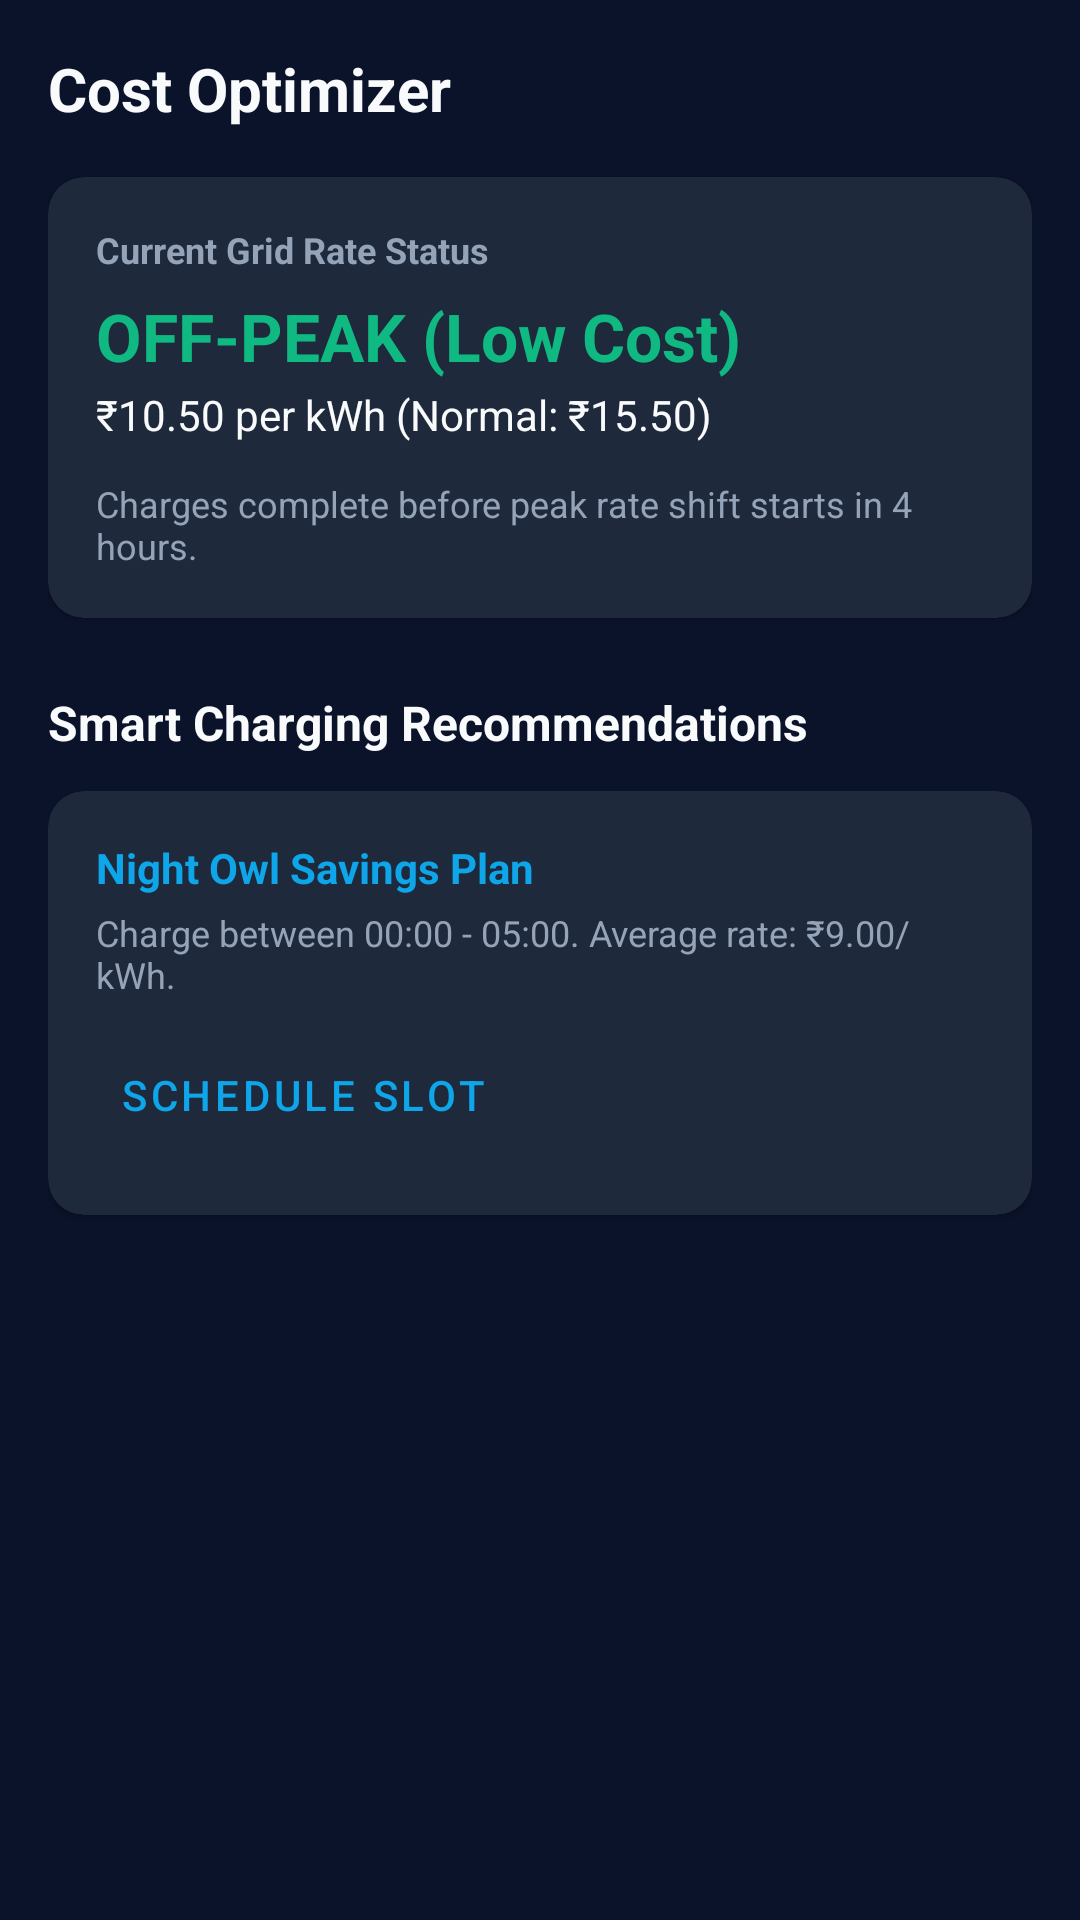

The Android layout XML behind this screen, and the referenced resources:
<!-- AndroidManifest.xml: application theme AppTheme -->
<!-- res/layout/fragment_cost_optimizer.xml -->
<?xml version="1.0" encoding="utf-8"?>
<androidx.constraintlayout.widget.ConstraintLayout xmlns:android="http://schemas.android.com/apk/res/android"
    xmlns:app="http://schemas.android.com/apk/res-auto"
    android:layout_width="match_parent"
    android:layout_height="match_parent"
    android:background="@color/bgDark"
    android:padding="16dp">

    <TextView
        android:id="@+id/cost_header"
        android:layout_width="wrap_content"
        android:layout_height="wrap_content"
        android:text="Cost Optimizer"
        android:textColor="@color/textColorPrimary"
        android:textSize="20sp"
        android:textStyle="bold"
        app:layout_constraintTop_toTopOf="parent"
        app:layout_constraintStart_toStartOf="parent" />

    
    <androidx.cardview.widget.CardView
        android:id="@+id/tariff_card"
        android:layout_width="match_parent"
        android:layout_height="wrap_content"
        android:layout_marginTop="16dp"
        app:cardBackgroundColor="@color/cardDark"
        app:cardCornerRadius="12dp"
        app:layout_constraintTop_toBottomOf="@id/cost_header"
        app:layout_constraintStart_toStartOf="parent"
        app:layout_constraintEnd_toEndOf="parent">

        <LinearLayout
            android:layout_width="match_parent"
            android:layout_height="wrap_content"
            android:orientation="vertical"
            android:padding="16dp">

            <TextView
                android:layout_width="wrap_content"
                android:layout_height="wrap_content"
                android:text="Current Grid Rate Status"
                android:textColor="@color/textColorSecondary"
                android:textSize="12sp"
                android:textStyle="bold" />

            <TextView
                android:id="@+id/tariff_rate_status"
                android:layout_width="wrap_content"
                android:layout_height="wrap_content"
                android:text="OFF-PEAK (Low Cost)"
                android:textColor="@color/colorAccent"
                android:textSize="22sp"
                android:textStyle="bold"
                android:layout_marginTop="6dp" />

            <TextView
                android:id="@+id/tariff_pricing"
                android:layout_width="wrap_content"
                android:layout_height="wrap_content"
                android:text="₹10.50 per kWh (Normal: ₹15.50)"
                android:textColor="@color/textColorPrimary"
                android:textSize="14sp"
                android:layout_marginTop="2dp" />

            <TextView
                android:layout_width="wrap_content"
                android:layout_height="wrap_content"
                android:text="Charges complete before peak rate shift starts in 4 hours."
                android:textColor="@color/textColorSecondary"
                android:textSize="12sp"
                android:layout_marginTop="12dp" />

        </LinearLayout>
    </androidx.cardview.widget.CardView>

    
    <TextView
        android:id="@+id/recommendations_label"
        android:layout_width="wrap_content"
        android:layout_height="wrap_content"
        android:text="Smart Charging Recommendations"
        android:textColor="@color/textColorPrimary"
        android:textSize="16sp"
        android:textStyle="bold"
        android:layout_marginTop="24dp"
        app:layout_constraintTop_toBottomOf="@id/tariff_card"
        app:layout_constraintStart_toStartOf="parent" />

    <androidx.cardview.widget.CardView
        android:id="@+id/recommendation_card_1"
        android:layout_width="match_parent"
        android:layout_height="wrap_content"
        android:layout_marginTop="12dp"
        app:cardBackgroundColor="@color/cardDark"
        app:cardCornerRadius="12dp"
        app:layout_constraintTop_toBottomOf="@id/recommendations_label"
        app:layout_constraintStart_toStartOf="parent"
        app:layout_constraintEnd_toEndOf="parent">

        <LinearLayout
            android:layout_width="match_parent"
            android:layout_height="wrap_content"
            android:orientation="vertical"
            android:padding="16dp">

            <TextView
                android:layout_width="wrap_content"
                android:layout_height="wrap_content"
                android:text="Night Owl Savings Plan"
                android:textColor="@color/colorPrimary"
                android:textSize="14sp"
                android:textStyle="bold" />

            <TextView
                android:layout_width="wrap_content"
                android:layout_height="wrap_content"
                android:text="Charge between 00:00 - 05:00. Average rate: ₹9.00/kWh."
                android:textColor="@color/textColorSecondary"
                android:textSize="12sp"
                android:layout_marginTop="4dp" />

            <Button
                android:id="@+id/schedule_charge_btn"
                style="@style/Widget.MaterialComponents.Button.TextButton"
                android:layout_width="wrap_content"
                android:layout_height="wrap_content"
                android:text="Schedule Slot"
                android:textColor="@color/colorPrimary"
                android:layout_marginTop="8dp" />

        </LinearLayout>
    </androidx.cardview.widget.CardView>

</androidx.constraintlayout.widget.ConstraintLayout>
<!-- resources referenced by this layout -->
<resources>
  <color name="bgDark">#0B132B</color>
  <color name="cardDark">#1E293B</color>
  <color name="colorAccent">#10B981</color>
  <color name="colorPrimary">#0EA5E9</color>
  <color name="textColorPrimary">#F8FAFC</color>
  <color name="textColorSecondary">#94A3B8</color>
  <style name="AppTheme" parent="Theme.MaterialComponents.DayNight.NoActionBar">
          
          <item name="colorPrimary">@color/colorPrimary</item>
          <item name="colorPrimaryDark">@color/colorPrimaryDark</item>
          <item name="colorAccent">@color/colorAccent</item>
          
          <item name="android:windowBackground">@color/bgDark</item>
          <item name="android:textColorPrimary">@color/textColorPrimary</item>
          <item name="android:textColorSecondary">@color/textColorSecondary</item>
      </style>
  <color name="colorPrimaryDark">#0F172A</color>
</resources>
